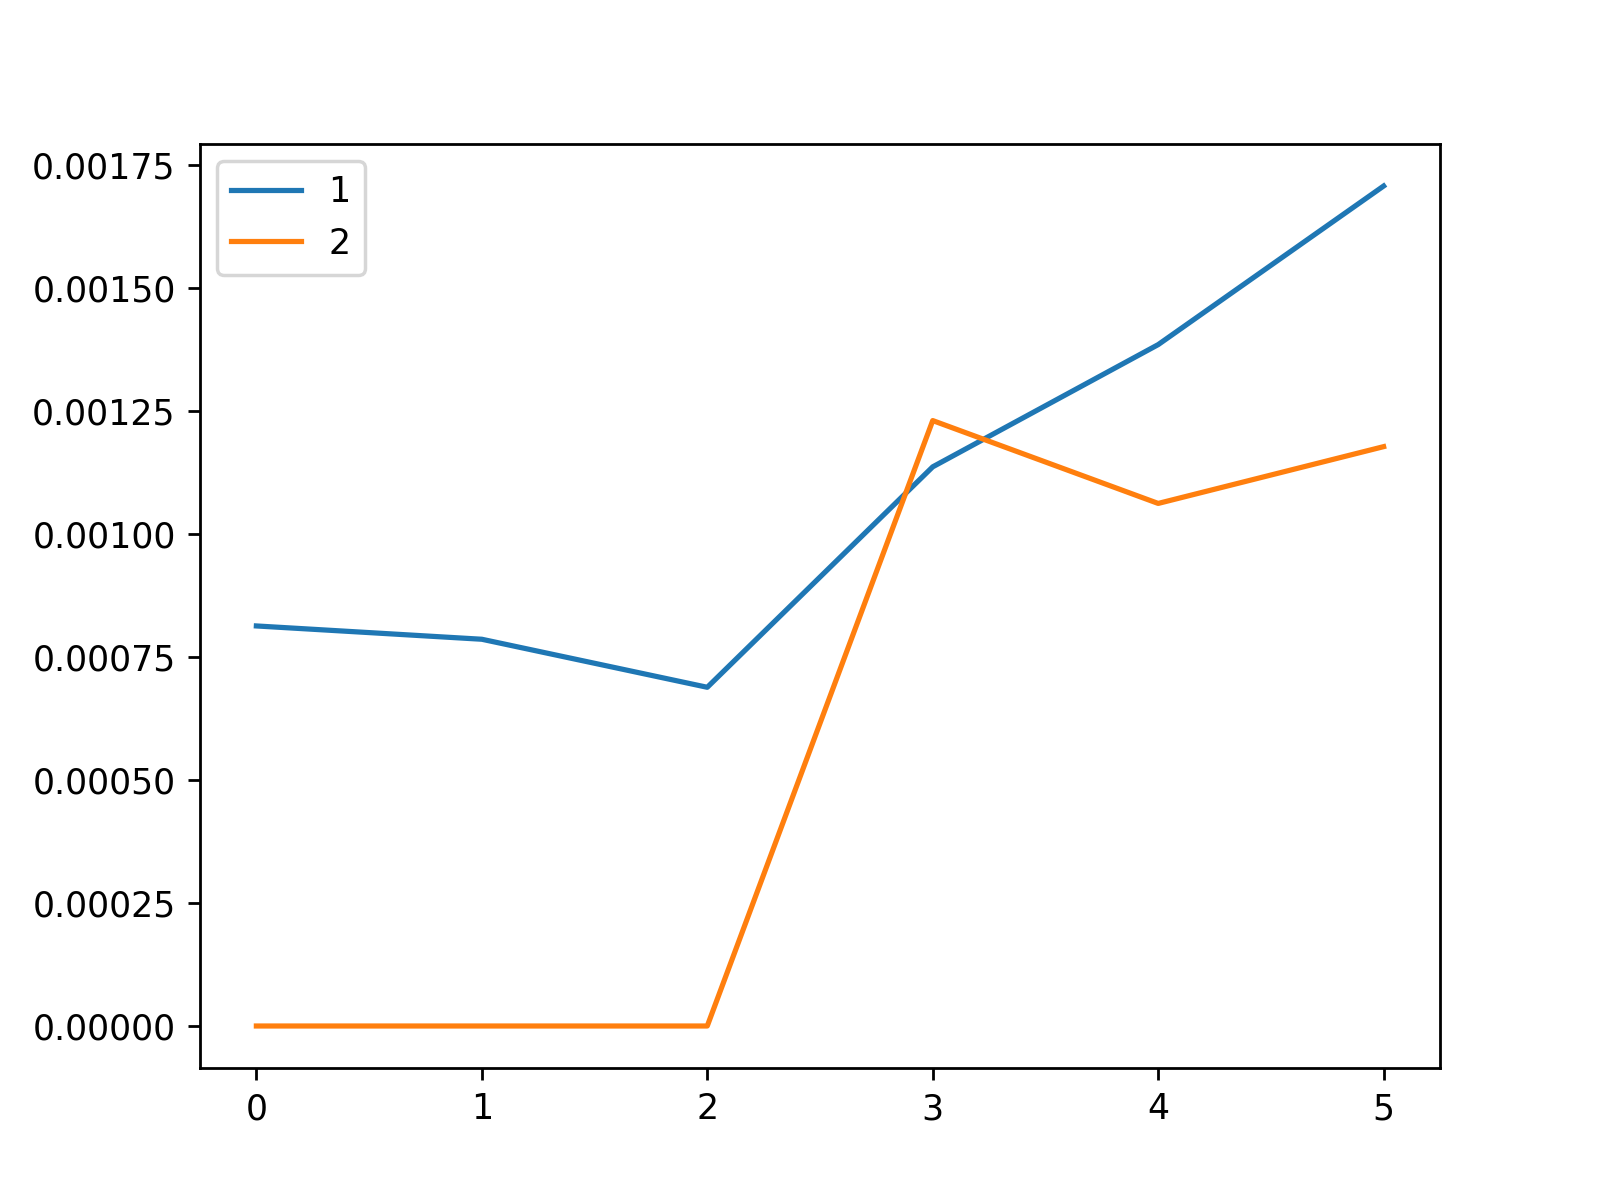

The file beside this chart, header and first rows:
, 1, 2
0, 0.0008129, 0.0
1, 0.0007858, 0.0
2, 0.0006882, 0.0
3, 0.001136, 0.00123
4, 0.001385, 0.001062
5, 0.001707, 0.001177
